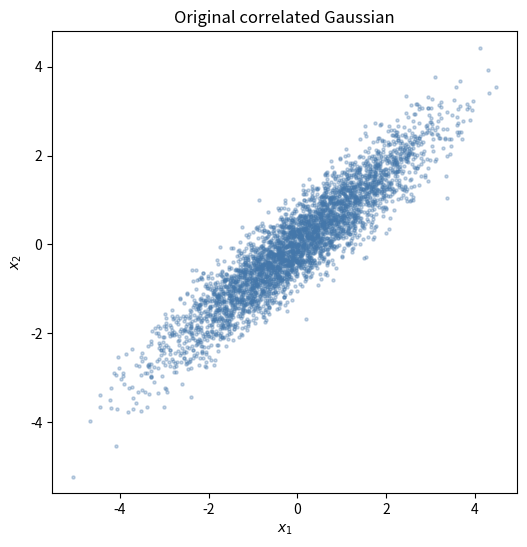
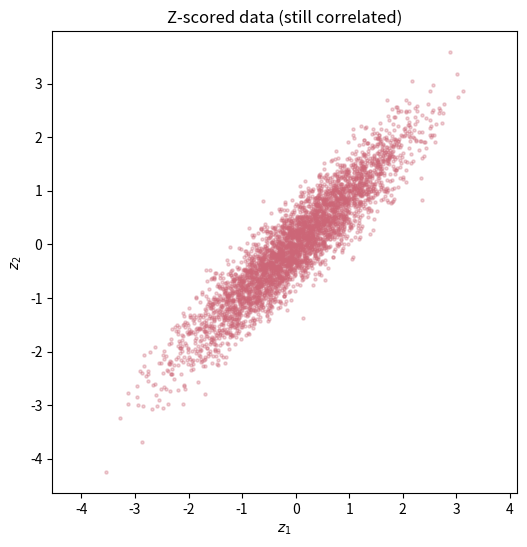
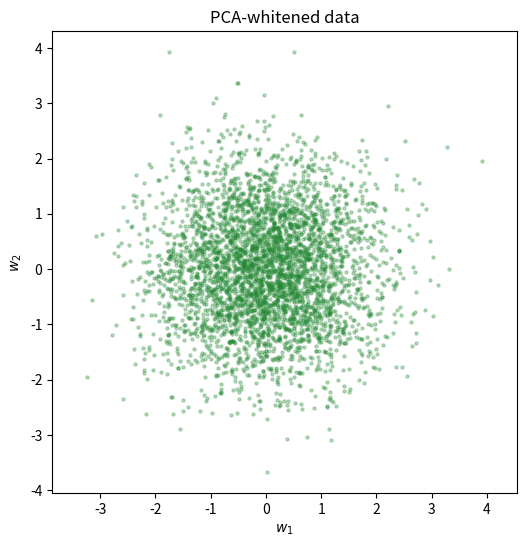
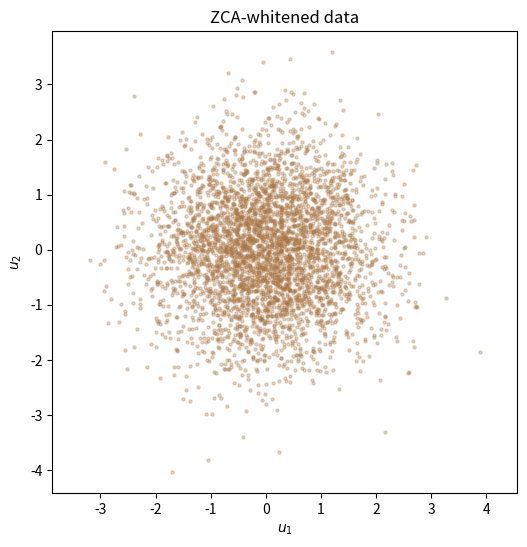

Reproduce these figures in Python, in order.
# ---
# jupyter:
#   jupytext:
#     formats: notebooks//ipynb,scripts//py:percent
#     text_representation:
#       extension: .py
#       format_name: percent
#       format_version: '1.3'
#       jupytext_version: 1.18.1
# ---

# %% [markdown]
"""
# Whitening: Z-Scoring vs PCA vs ZCA

We contrast simple per-feature normalization with full whitening. Whitening is
central to ICA because it reduces the remaining mixing matrix to an orthogonal
transform, simplifying source separation.
"""

# %%
import os

import matplotlib.pyplot as plt
import numpy as np

TOPIC = "whitening"
FIG_DIR = os.path.join("figures", TOPIC)
os.makedirs(FIG_DIR, exist_ok=True)

rng = np.random.default_rng(123)


# %% [markdown]
"""
## Generate correlated Gaussian data

The cloud has elongated covariance, giving us something to decorrelate.
"""

# %%
n_samples = 4000
cov = np.array([[2.0, 1.6], [1.6, 1.5]])
L = np.linalg.cholesky(cov)
Z = rng.standard_normal((2, n_samples))
X = (L @ Z).T  # shape (n_samples, 2)

plt.figure(figsize=(6, 6))
plt.scatter(X[:, 0], X[:, 1], s=5, alpha=0.3, color="#4477aa")
plt.title("Original correlated Gaussian")
plt.xlabel("$x_1$")
plt.ylabel("$x_2$")
plt.axis("equal")
plt.savefig(
    os.path.join(FIG_DIR, "original_correlated_gaussian.png"),
    dpi=300,
    bbox_inches="tight",
)
plt.show()

print("Covariance of original data:\n", np.round(np.cov(X, rowvar=False), 3))


# %% [markdown]
"""
## Z-scoring (per-feature standardization)

Z-scoring normalizes marginal variances but does **not** remove correlations.
"""

# %%
mean = X.mean(axis=0, keepdims=True)
std = X.std(axis=0, keepdims=True)
X_z = (X - mean) / std

plt.figure(figsize=(6, 6))
plt.scatter(X_z[:, 0], X_z[:, 1], s=5, alpha=0.3, color="#cc6677")
plt.title("Z-scored data (still correlated)")
plt.xlabel("$z_1$")
plt.ylabel("$z_2$")
plt.axis("equal")
plt.savefig(
    os.path.join(FIG_DIR, "zscored_data.png"),
    dpi=300,
    bbox_inches="tight",
)
plt.show()

print("Covariance after z-scoring:\n", np.round(np.cov(X_z, rowvar=False), 3))


# %% [markdown]
"""
## PCA whitening

Rotate into the eigenbasis and scale so variances become 1.
"""

# %%
X_centered = X - mean
cov_centered = np.cov(X_centered, rowvar=False)
eigvals, eigvecs = np.linalg.eigh(cov_centered)
idx = np.argsort(eigvals)[::-1]
eigvals = eigvals[idx]
eigvecs = eigvecs[:, idx]

eps = 1e-6
Lambda_inv_sqrt = np.diag(1.0 / np.sqrt(eigvals + eps))
V_pca = Lambda_inv_sqrt @ eigvecs.T
X_pca = (V_pca @ X_centered.T).T

plt.figure(figsize=(6, 6))
plt.scatter(X_pca[:, 0], X_pca[:, 1], s=5, alpha=0.3, color="#228833")
plt.title("PCA-whitened data")
plt.xlabel("$w_1$")
plt.ylabel("$w_2$")
plt.axis("equal")
plt.savefig(
    os.path.join(FIG_DIR, "pca_whitened.png"),
    dpi=300,
    bbox_inches="tight",
)
plt.show()

print("Covariance after PCA whitening:\n", np.round(np.cov(X_pca, rowvar=False), 3))


# %% [markdown]
"""
## ZCA whitening

ZCA whitening decorrelates while staying as close as possible to the original
axes, making the cloud look “unrotated.”
"""

# %%
V_zca = eigvecs @ Lambda_inv_sqrt @ eigvecs.T
X_zca = (V_zca @ X_centered.T).T

plt.figure(figsize=(6, 6))
plt.scatter(X_zca[:, 0], X_zca[:, 1], s=5, alpha=0.3, color="#aa7744")
plt.title("ZCA-whitened data")
plt.xlabel("$u_1$")
plt.ylabel("$u_2$")
plt.axis("equal")
plt.savefig(
    os.path.join(FIG_DIR, "zca_whitened.png"),
    dpi=300,
    bbox_inches="tight",
)
plt.show()

print("Covariance after ZCA whitening:\n", np.round(np.cov(X_zca, rowvar=False), 3))


# %% [markdown]
"""
## Takeaways for ICA

* Z-scoring alone leaves correlations intact.
* PCA whitening rotates into the eigenbasis before scaling.
* ZCA whitening keeps the orientation intuitive yet still achieves identity
  covariance.
* Whitening shrinks ICA's search space to orthogonal rotations, speeding up
  recovery of independent components.
"""
